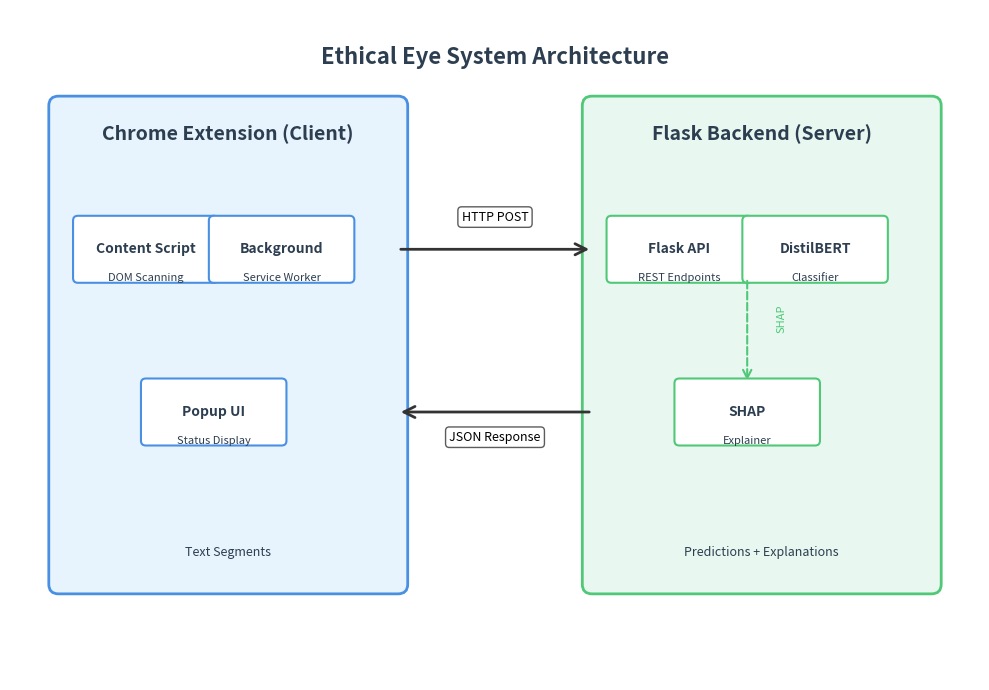

The matplotlib source for this figure:
"""
Generate architecture.png diagram for the research paper
Shows the system architecture of Ethical Eye extension
"""

import matplotlib.pyplot as plt
import matplotlib.patches as mpatches
from matplotlib.patches import FancyBboxPatch, FancyArrowPatch, ConnectionPatch
import numpy as np

# Set up the figure
fig, ax = plt.subplots(1, 1, figsize=(10, 7))
ax.set_xlim(0, 10)
ax.set_ylim(0, 7)
ax.axis('off')

# Define colors
color_client = '#4A90E2'  # Blue
color_backend = '#50C878'  # Green
color_arrow = '#333333'  # Dark gray
color_text = '#2C3E50'  # Dark blue-gray

# Client Side (Left)
client_box = FancyBboxPatch((0.5, 1), 3.5, 5, 
                           boxstyle="round,pad=0.1", 
                           edgecolor=color_client, 
                           facecolor='#E8F4FD', 
                           linewidth=2)
ax.add_patch(client_box)
ax.text(2.25, 5.7, 'Chrome Extension (Client)', 
        ha='center', va='center', fontsize=14, fontweight='bold', color=color_text)

# Content Script
content_box = FancyBboxPatch((0.7, 4.2), 1.4, 0.6, 
                            boxstyle="round,pad=0.05", 
                            edgecolor=color_client, 
                            facecolor='white', 
                            linewidth=1.5)
ax.add_patch(content_box)
ax.text(1.4, 4.5, 'Content Script', 
        ha='center', va='center', fontsize=10, fontweight='bold', color=color_text)
ax.text(1.4, 4.2, 'DOM Scanning', 
        ha='center', va='center', fontsize=8, color=color_text)

# Background Service
bg_box = FancyBboxPatch((2.1, 4.2), 1.4, 0.6, 
                       boxstyle="round,pad=0.05", 
                       edgecolor=color_client, 
                       facecolor='white', 
                       linewidth=1.5)
ax.add_patch(bg_box)
ax.text(2.8, 4.5, 'Background', 
        ha='center', va='center', fontsize=10, fontweight='bold', color=color_text)
ax.text(2.8, 4.2, 'Service Worker', 
        ha='center', va='center', fontsize=8, color=color_text)

# Popup UI
popup_box = FancyBboxPatch((1.4, 2.5), 1.4, 0.6, 
                          boxstyle="round,pad=0.05", 
                          edgecolor=color_client, 
                          facecolor='white', 
                          linewidth=1.5)
ax.add_patch(popup_box)
ax.text(2.1, 2.8, 'Popup UI', 
        ha='center', va='center', fontsize=10, fontweight='bold', color=color_text)
ax.text(2.1, 2.5, 'Status Display', 
        ha='center', va='center', fontsize=8, color=color_text)

# Backend Side (Right)
backend_box = FancyBboxPatch((6, 1), 3.5, 5, 
                            boxstyle="round,pad=0.1", 
                            edgecolor=color_backend, 
                            facecolor='#E8F8F0', 
                            linewidth=2)
ax.add_patch(backend_box)
ax.text(7.75, 5.7, 'Flask Backend (Server)', 
        ha='center', va='center', fontsize=14, fontweight='bold', color=color_text)

# Flask API
flask_box = FancyBboxPatch((6.2, 4.2), 1.4, 0.6, 
                          boxstyle="round,pad=0.05", 
                          edgecolor=color_backend, 
                          facecolor='white', 
                          linewidth=1.5)
ax.add_patch(flask_box)
ax.text(6.9, 4.5, 'Flask API', 
        ha='center', va='center', fontsize=10, fontweight='bold', color=color_text)
ax.text(6.9, 4.2, 'REST Endpoints', 
        ha='center', va='center', fontsize=8, color=color_text)

# DistilBERT Model
model_box = FancyBboxPatch((7.6, 4.2), 1.4, 0.6, 
                          boxstyle="round,pad=0.05", 
                          edgecolor=color_backend, 
                          facecolor='white', 
                          linewidth=1.5)
ax.add_patch(model_box)
ax.text(8.3, 4.5, 'DistilBERT', 
        ha='center', va='center', fontsize=10, fontweight='bold', color=color_text)
ax.text(8.3, 4.2, 'Classifier', 
        ha='center', va='center', fontsize=8, color=color_text)

# SHAP Explainer
shap_box = FancyBboxPatch((6.9, 2.5), 1.4, 0.6, 
                         boxstyle="round,pad=0.05", 
                         edgecolor=color_backend, 
                         facecolor='white', 
                         linewidth=1.5)
ax.add_patch(shap_box)
ax.text(7.6, 2.8, 'SHAP', 
        ha='center', va='center', fontsize=10, fontweight='bold', color=color_text)
ax.text(7.6, 2.5, 'Explainer', 
        ha='center', va='center', fontsize=8, color=color_text)

# Arrows - Request flow
arrow1 = FancyArrowPatch((4, 4.5), (6, 4.5),
                         arrowstyle='->', mutation_scale=20,
                         color=color_arrow, linewidth=2)
ax.add_patch(arrow1)
ax.text(5, 4.8, 'HTTP POST', ha='center', fontsize=9, 
        bbox=dict(boxstyle='round,pad=0.3', facecolor='white', edgecolor=color_arrow, alpha=0.8))

# Arrows - Response flow
arrow2 = FancyArrowPatch((6, 2.8), (4, 2.8),
                         arrowstyle='->', mutation_scale=20,
                         color=color_arrow, linewidth=2)
ax.add_patch(arrow2)
ax.text(5, 2.5, 'JSON Response', ha='center', fontsize=9,
        bbox=dict(boxstyle='round,pad=0.3', facecolor='white', edgecolor=color_arrow, alpha=0.8))

# Internal arrows in backend
arrow3 = FancyArrowPatch((7.6, 4.2), (7.6, 3.1),
                        arrowstyle='->', mutation_scale=15,
                        color=color_backend, linewidth=1.5, linestyle='--')
ax.add_patch(arrow3)
ax.text(7.9, 3.65, 'SHAP', ha='left', fontsize=8, color=color_backend, rotation=90)

# Data flow labels
ax.text(2.25, 1.3, 'Text Segments', ha='center', fontsize=9, 
        style='italic', color=color_text)
ax.text(7.75, 1.3, 'Predictions + Explanations', ha='center', fontsize=9,
        style='italic', color=color_text)

# Title
ax.text(5, 6.5, 'Ethical Eye System Architecture', 
        ha='center', va='center', fontsize=16, fontweight='bold', color=color_text)

plt.tight_layout()
plt.savefig('architecture.png', dpi=300, bbox_inches='tight', facecolor='white')
print("Architecture diagram saved as architecture.png")
plt.close()
